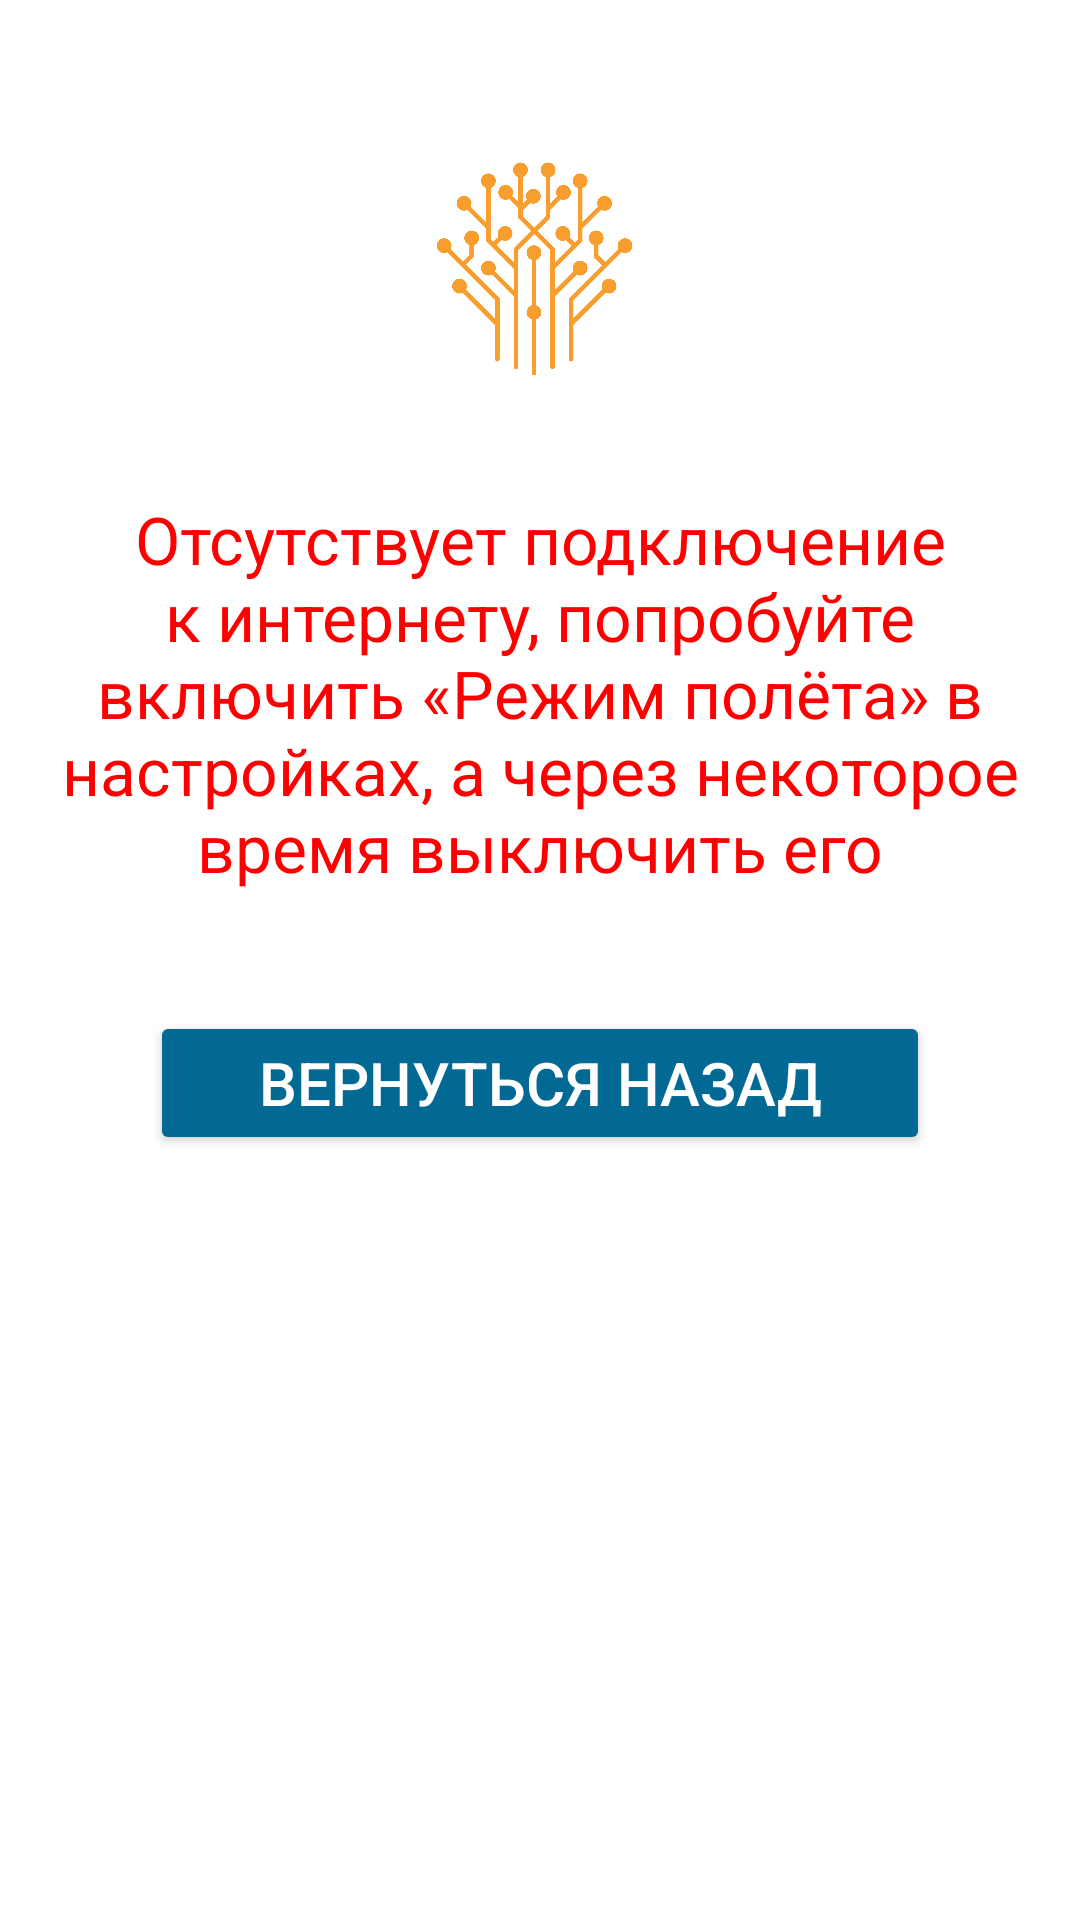

Write the Android layout XML for this screen, with the resource values it uses.
<!-- AndroidManifest.xml: application theme Theme.bsconnect -->
<!-- res/layout/activity_access.xml -->
<?xml version="1.0" encoding="utf-8"?>
<androidx.constraintlayout.widget.ConstraintLayout xmlns:android="http://schemas.android.com/apk/res/android"
    xmlns:app="http://schemas.android.com/apk/res-auto"
    xmlns:tools="http://schemas.android.com/tools"
    android:id="@+id/main"
    android:layout_width="match_parent"
    android:layout_height="match_parent"
    android:background="@color/background_color"
    tools:context=".Activity.AccessActivity">

    <ImageView
        android:id="@+id/bs_image"
        android:layout_width="match_parent"
        android:layout_height="80dp"
        android:layout_marginTop="45dp"
        android:layout_marginLeft="5dp"
        android:layout_marginRight="5dp"
        android:contentDescription="@string/LogoDescription"
        app:layout_constraintStart_toStartOf="parent"
        app:layout_constraintEnd_toEndOf="parent"
        app:layout_constraintTop_toTopOf="parent"
        app:srcCompat="@drawable/bs_logo" />


    <TextView
        android:id="@+id/message"
        android:layout_width="match_parent"
        android:layout_height="wrap_content"
        android:textColor="@color/alert"
        android:text="@string/InternetConnectionFail"
        android:layout_marginLeft="20dp"
        android:layout_marginRight="20dp"
        android:layout_marginTop="40dp"
        android:textSize="22sp"
        android:gravity="center"
        app:layout_constraintStart_toStartOf="@id/retry"
        app:layout_constraintEnd_toEndOf="@id/retry"
        app:layout_constraintTop_toBottomOf="@id/bs_image"
        />

    <Button
        android:id="@+id/retry"
        android:layout_width="match_parent"
        android:layout_height="wrap_content"
        android:layout_marginTop="40dp"
        android:textSize="20sp"
        android:layout_marginLeft="50dp"
        android:layout_marginRight="50dp"
        app:layout_goneMarginTop="20dp"
        android:textColor="@color/button_text_color"
        android:text="@string/BackButtonText"
        android:backgroundTint="@color/button_color"
        app:layout_constraintStart_toStartOf="parent"
        app:layout_constraintTop_toBottomOf="@id/message"
        />


</androidx.constraintlayout.widget.ConstraintLayout>
<!-- resources referenced by this layout -->
<resources>
  <color name="alert">                  #FF0000</color>
  <color name="background_color">       #FFFFFF</color>
  <color name="button_color">           #016994</color>
  <color name="button_text_color">      #FFFFFF</color>
  <!-- drawable bs_logo: png bitmap (drawable, 95970 bytes) -->
  <string name="BackButtonText">ВЕРНУТЬСЯ НАЗАД</string>
  <string name="InternetConnectionFail">Отсутствует подключение к интернету, попробуйте включить «Режим полёта» в настройках,         а через некоторое время выключить его</string>
  <string name="LogoDescription">BS_Logo</string>
  <style name="Theme.bsconnect" parent="Base.Theme.bsconnect" />
  <style name="Base.Theme.bsconnect" parent="Theme.Material3.DayNight.NoActionBar">
          
      </style>
</resources>
